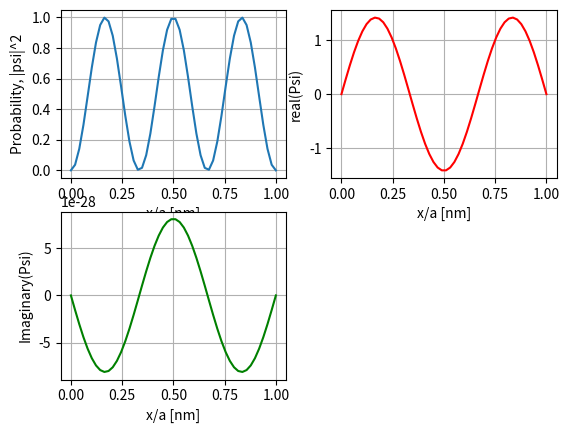

Python code for this plot:
import numpy as np
import matplotlib.pyplot as plt


a = 1 #nm
m = 0.511 #MeV/c^2
t = 10 * 10**(-15) #s
h_bar = 6.582119569*(10**(-16)) #eV*s
n = 3


q = (n**2*np.pi**2*h_bar)/(2*m*a**2)

x = np.linspace(0,a)

def prob(x):
    return (1/a)*np.sin((np.pi*n*x)/a)**2
plt.subplot(221)
plt.plot(x, prob(x))
plt.xlabel('x/a [nm]')
plt.ylabel('Probability, |psi|^2')
plt.grid(True)


def real(x):
    return np.sqrt(2/a)*np.sin((n*np.pi/a)*x)*np.cos(q*t)

plt.subplot(222)
plt.plot(x,real(x),'r')
plt.xlabel('x/a [nm]')
plt.ylabel('real(Psi)')

plt.grid(True)

def im(x):
    return -np.sqrt(2/a)*np.sin((n*np.pi*x/a))*np.sin(q*t)
plt.subplot(223)
plt.plot(x,im(x),'g')
plt.xlabel('x/a [nm]')
plt.ylabel('Imaginary(Psi)')
plt.grid(True)

plt.show()
